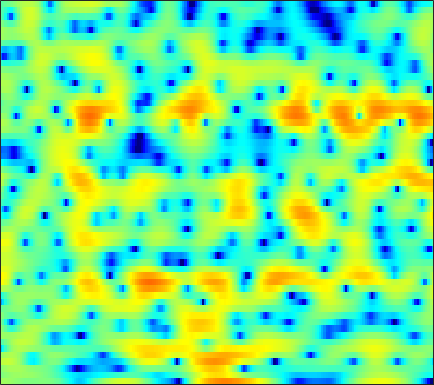

The data file committed next to this chart (first rows):
1.4106, 1.3774, 1.3134, 1.1986, 1.0892, 0.92117, 0.73026, 0.58493, 0.38669, 0.22138, 0.066207, -0.0050941, -0.07009, -0.095313, -0.097777, -0.077265, -0.038894, -0.0023786, 0.030147, 0.050415, 0.035284, -0.0077883, -0.12197, -0.2984
-0.1853, 0.1076, 0.438, 0.7055, 0.8664, 1.035, 1.149, 1.208, 1.253, 1.263, 1.242, 1.209, 1.142, 1.052, 0.9664, 0.8327, 0.6701, 0.53, 0.3147, 0.06644, -0.2217, -0.4661, -0.8327, -1.247
0.3501, 0.7566, 1.178, 1.484, 1.636, 1.75, 1.772, 1.737, 1.631, 1.467, 1.261, 1.093, 0.8596, 0.6347, 0.4745, 0.2844, 0.1183, 0.005114, -0.1442, -0.3042, -0.5034, -0.6908, -1.006, -1.415
2.659, 2.856, 3.024, 3.069, 3.013, 2.808, 2.439, 2.041, 1.342, 0.412, -0.7674, -1.819, -3.411, -5.038, -5.992, -6.354, -5.562, -4.588, -3.245, -2.093, -1.21, -0.7197, -0.2749, -0.05827
1.135, 1.346, 1.635, 1.881, 2.007, 2.047, 1.911, 1.677, 1.161, 0.3985, -0.6512, -1.609, -3.082, -4.564, -5.399, -5.622, -4.828, -3.904, -2.636, -1.546, -0.6972, -0.1995, 0.2828, 0.5838
-7.716, -5.322, -2.884, -1.125, -0.1436, 0.8175, 1.462, 1.774, 1.988, 2.019, 1.901, 1.749, 1.482, 1.19, 0.9723, 0.7232, 0.5145, 0.3707, 0.1833, -0.01311, -0.2387, -0.4266, -0.6917, -0.9529
-2.275, -1.625, -0.6549, 0.2712, 0.8825, 1.569, 2.101, 2.412, 2.711, 2.889, 2.952, 2.926, 2.801, 2.579, 2.331, 1.899, 1.329, 0.7964, -0.07217, -1.159, -2.508, -3.717, -5.586, -7.586
1.425, 1.232, 1.069, 1.012, 1.035, 1.154, 1.361, 1.552, 1.83, 2.097, 2.313, 2.426, 2.485, 2.422, 2.281, 1.96, 1.467, 0.9657, 0.09515, -1.042, -2.496, -3.834, -5.959, -8.352
0.7517, -0.215, -1.592, -2.899, -3.634, -3.921, -3.355, -2.563, -1.387, -0.2961, 0.6021, 1.129, 1.646, 1.978, 2.113, 2.15, 2.043, 1.894, 1.591, 1.202, 0.7437, 0.3773, -0.11, -0.5471
-0.4666, -1.995, -4.647, -8.374, -12.05, -14.03, -9.615, -6.742, -4.05, -2.229, -0.9893, -0.3373, 0.244, 0.5674, 0.6969, 0.7762, 0.7978, 0.8159, 0.8679, 0.9722, 1.13, 1.271, 1.472, 1.661
0.4175, -0.1773, -0.9327, -1.55, -1.863, -2.007, -1.829, -1.564, -1.153, -0.8091, -0.6607, -0.7018, -0.9944, -1.584, -2.205, -3.21, -4.171, -4.578, -4.373, -3.382, -2.04, -1.038, 0.1597, 1.152
-1.131, -1.069, -0.8328, -0.5006, -0.246, 0.09392, 0.3745, 0.5278, 0.6288, 0.5676, 0.285, -0.1063, -0.9304, -2.21, -3.557, -6.141, -10.2, -14.41, -13.88, -8.318, -4.611, -2.655, -0.7409, 0.6599
-9.807, -7.043, -4.261, -2.338, -1.28, -0.2483, 0.4582, 0.8214, 1.097, 1.186, 1.108, 0.9263, 0.539, 0.01775, -0.456, -1.106, -1.64, -1.86, -1.821, -1.416, -0.7819, -0.2507, 0.393, 0.9044
-4.717, -3.735, -2.337, -1.182, -0.5016, 0.1793, 0.6211, 0.8508, 1.067, 1.18, 1.234, 1.244, 1.201, 1.117, 1.037, 0.928, 0.8203, 0.7617, 0.7299, 0.7571, 0.7955, 0.8087, 0.7927, 0.6507
2.244, 2.087, 1.844, 1.51, 1.178, 0.5973, -0.0125, -0.4095, -0.7092, -0.6541, -0.3634, -0.07361, 0.2804, 0.5048, 0.5602, 0.5113, 0.3989, 0.2799, 0.1759, 0.1411, 0.2164, 0.2882, 0.3514, 0.2836
5.768, 5.325, 4.474, 3.231, 1.944, -0.4202, -3.958, -7.948, -13.88, -8.987, -4.659, -2.749, -1.292, -0.7397, -0.7922, -1.421, -2.606, -3.713, -5.048, -5.226, -4.097, -2.912, -1.525, -0.525
5.979, 5.691, 5.043, 4.077, 3.144, 1.625, -0.104, -1.321, -2.329, -2.317, -1.709, -1.237, -0.9268, -1.091, -1.592, -2.836, -4.962, -7.257, -11.25, -12.21, -8.613, -6.221, -3.975, -2.586
4.321, 4.332, 4.157, 3.807, 3.452, 2.88, 2.275, 1.84, 1.334, 0.9318, 0.5861, 0.3391, -0.03731, -0.5045, -0.94, -1.634, -2.405, -2.963, -3.559, -3.886, -3.901, -3.833, -3.74, -3.775
3.204, 3.357, 3.41, 3.309, 3.143, 2.844, 2.474, 2.172, 1.744, 1.318, 0.9013, 0.5963, 0.2002, -0.1979, -0.4943, -0.8958, -1.283, -1.575, -1.932, -2.28, -2.621, -2.881, -3.286, -3.803
3.134, 3.263, 3.298, 3.173, 2.988, 2.64, 2.187, 1.801, 1.251, 0.6964, 0.196, -0.1303, -0.474, -0.7296, -0.8712, -1.026, -1.171, -1.292, -1.499, -1.75, -2.082, -2.361, -2.777, -3.251
4.024, 4.087, 4.015, 3.757, 3.439, 2.828, 2.011, 1.275, 0.1713, -0.9885, -2.022, -2.557, -2.813, -2.583, -2.239, -1.74, -1.332, -1.13, -1.037, -1.147, -1.449, -1.812, -2.434, -3.152
4.923, 5.03, 4.978, 4.691, 4.293, 3.481, 2.295, 1.079, -1.099, -4.263, -9.185, -14.46, -12.55, -7.095, -4.581, -2.398, -1.074, -0.4624, -0.06589, -0.08617, -0.4785, -1.036, -2.178, -3.88
3.288, 3.603, 3.813, 3.763, 3.554, 3.039, 2.217, 1.381, -0.04158, -1.745, -3.47, -4.349, -4.407, -3.412, -2.466, -1.388, -0.6299, -0.2823, -0.08449, -0.1658, -0.5252, -0.9671, -1.819, -2.971
0.3373, 0.8356, 1.311, 1.593, 1.702, 1.71, 1.566, 1.381, 1.029, 0.6256, 0.2388, -0.004651, -0.2376, -0.3738, -0.456, -0.5713, -0.7523, -0.9487, -1.259, -1.576, -1.853, -2.008, -2.131, -2.169
-1.518, -1.238, -0.8738, -0.4182, -0.02564, 0.5211, 1.04, 1.373, 1.704, 1.881, 1.916, 1.854, 1.633, 1.235, 0.8038, 0.03486, -0.9922, -1.921, -3.323, -4.629, -5.341, -5.207, -4.307, -3.12
-4.178, -5.249, -6.009, -5.143, -3.728, -1.706, 0.03916, 1.074, 2.145, 2.877, 3.302, 3.429, 3.35, 2.963, 2.448, 1.394, -0.1963, -1.856, -5.113, -10.78, -25.36, -14.52, -7.426, -3.909
-6.306, -9.513, -14.22, -11.03, -7.355, -3.845, -1.418, -0.04147, 1.352, 2.382, 3.092, 3.427, 3.627, 3.549, 3.304, 2.712, 1.837, 1.007, -0.22, -1.368, -2.061, -2.116, -1.684, -1.099
-2.535, -3.327, -4.042, -4.176, -3.902, -3.171, -2.251, -1.485, -0.4502, 0.5091, 1.343, 1.864, 2.385, 2.7, 2.8, 2.775, 2.585, 2.355, 1.979, 1.574, 1.206, 0.9548, 0.636, 0.2834
-0.9789, -1.87, -3.099, -4.287, -5.047, -5.624, -5.415, -4.745, -3.425, -2.014, -0.7239, 0.118, 1.038, 1.722, 2.095, 2.432, 2.595, 2.618, 2.538, 2.335, 2.048, 1.787, 1.35, 0.8611
0.3259, -0.9317, -3.105, -6.13, -9.451, -17.63, -19.41, -11.9, -6.964, -3.984, -1.949, -0.8226, 0.3296, 1.203, 1.7, 2.199, 2.539, 2.695, 2.755, 2.658, 2.351, 2.001, 1.388, 0.6648
2.601, 1.564, -0.0367, -1.83, -3.21, -4.648, -5.035, -4.583, -3.483, -2.337, -1.373, -0.7831, -0.1416, 0.4058, 0.8095, 1.345, 1.864, 2.202, 2.521, 2.611, 2.384, 1.939, 0.9238, -0.766
3.125, 2.437, 1.509, 0.575, -0.06424, -0.7893, -1.319, -1.609, -1.917, -2.217, -2.636, -3.055, -3.696, -4.211, -4.204, -3.415, -2.016, -0.8922, 0.404, 1.289, 1.746, 1.764, 1.301, 0.2318
0.009979, -0.5093, -1.198, -1.885, -2.351, -2.945, -3.479, -3.871, -4.434, -5.158, -6.253, -7.516, -10.22, -15.79, -29.88, -15.71, -8.508, -5.399, -2.565, -0.6257, 0.6767, 1.345, 1.907, 2.218
-5.496, -5.872, -6.442, -7.054, -7.548, -8.112, -8.472, -8.511, -8.415, -8.269, -8.225, -8.36, -8.676, -8.826, -8.61, -7.503, -5.717, -4.255, -2.397, -0.7977, 0.5084, 1.309, 2.183, 2.887
-11.89, -11.55, -11.81, -12.94, -14.42, -16.98, -18.34, -16.95, -13.92, -11.38, -9.499, -8.385, -7.199, -6.162, -5.401, -4.353, -3.227, -2.357, -1.202, -0.1082, 0.8986, 1.581, 2.404, 3.099
-12.95, -12.24, -12.2, -13.17, -14.51, -16.9, -18.15, -16.57, -13.36, -10.57, -8.455, -7.197, -5.827, -4.721, -3.968, -3.04, -2.163, -1.504, -0.6455, 0.211, 1.038, 1.638, 2.372, 3.03
-7.233, -7.234, -7.343, -7.544, -7.736, -7.896, -7.787, -7.488, -6.796, -5.966, -5.125, -4.553, -3.886, -3.329, -2.985, -2.555, -2.098, -1.709, -1.08, -0.3389, 0.4945, 1.133, 1.934, 2.659
-1.937, -2.041, -2.181, -2.305, -2.391, -2.48, -2.484, -2.442, -2.309, -2.154, -2.044, -2.017, -2.114, -2.395, -2.751, -3.371, -3.954, -4.16, -3.765, -2.65, -1.194, -0.1304, 1.148, 2.136
1.53, 1.42, 1.214, 0.9214, 0.6934, 0.4042, 0.1708, 0.07203, -0.007064, -0.01459, -0.05915, -0.1911, -0.6207, -1.503, -2.557, -4.856, -9.039, -15.33, -16.98, -7.564, -3.243, -1.192, 0.6689, 1.848
2.282, 2.146, 1.748, 1.098, 0.4541, -0.495, -1.385, -1.718, -1.624, -1.034, -0.2727, 0.161, 0.4549, 0.2997, -0.09721, -0.9987, -2.138, -2.807, -2.803, -1.776, -0.4909, 0.3642, 1.12, 1.538
0.9104, 0.9764, 0.5967, -0.3873, -1.688, -4.574, -9.656, -16.49, -11.42, -5.347, -2.046, -0.4427, 0.9741, 1.814, 2.143, 2.344, 2.345, 2.306, 2.233, 2.097, 1.817, 1.47, 0.7357, -0.3226
-1.176, -0.4926, -0.1874, -0.5549, -1.19, -2.499, -3.897, -4.49, -4.045, -2.591, -0.9996, 0.04324, 1.16, 2.024, 2.516, 2.979, 3.255, 3.324, 3.202, 2.801, 2.062, 1.159, -0.5864, -3.46
-1.88, -1.072, -0.4321, -0.2208, -0.2753, -0.508, -0.8547, -1.092, -1.254, -1.262, -1.079, -0.8447, -0.4019, 0.1782, 0.6638, 1.288, 1.81, 2.076, 2.229, 2.124, 1.708, 1.184, 0.2029, -1.029
-0.4231, 0.07739, 0.4995, 0.6663, 0.6039, 0.3137, -0.2168, -0.7686, -1.707, -2.827, -4.013, -4.709, -4.875, -3.989, -2.9, -1.365, -0.06171, 0.7056, 1.44, 1.843, 1.942, 1.876, 1.592, 1.222
1.373, 1.629, 1.794, 1.737, 1.543, 1.04, 0.244, -0.5862, -2.155, -4.467, -8.236, -13.3, -30.4, -11.29, -6.81, -3.251, -0.9694, 0.2212, 1.321, 1.975, 2.292, 2.336, 2.209, 1.907
1.99, 2.07, 2.061, 1.901, 1.686, 1.251, 0.6327, 0.03237, -0.9471, -2.119, -3.349, -4.076, -4.331, -3.595, -2.626, -1.202, 0.0521, 0.8081, 1.52, 1.912, 2.013, 1.89, 1.514, 0.89
1.501, 1.442, 1.323, 1.168, 1.016, 0.7851, 0.5094, 0.2746, -0.02963, -0.2995, -0.4544, -0.4729, -0.3232, 0.03173, 0.3971, 0.9417, 1.447, 1.751, 1.993, 2.011, 1.746, 1.356, 0.5278, -0.6664
0.1016, -0.12, -0.3486, -0.4892, -0.5557, -0.6063, -0.6225, -0.5975, -0.5142, -0.3322, -0.03452, 0.2624, 0.735, 1.272, 1.682, 2.18, 2.581, 2.779, 2.887, 2.764, 2.363, 1.857, 0.8419, -0.6316
-3.515, -4.117, -4.474, -4.382, -4.176, -3.92, -3.767, -3.679, -3.521, -3.093, -2.338, -1.571, -0.4266, 0.6926, 1.452, 2.303, 2.944, 3.281, 3.528, 3.531, 3.3, 2.958, 2.274, 1.336
-11.84, -16.36, -15.52, -11.26, -9.39, -8.279, -8.402, -9.242, -11.11, -12.03, -9.421, -6.702, -3.612, -1.296, 0.04153, 1.389, 2.338, 2.836, 3.241, 3.41, 3.387, 3.255, 2.98, 2.602
-7.655, -9.138, -9.492, -8.507, -7.77, -7.388, -7.909, -8.984, -11.19, -12.45, -9.689, -6.821, -3.673, -1.395, -0.127, 1.106, 1.919, 2.298, 2.569, 2.643, 2.578, 2.495, 2.375, 2.279
-1.2, -1.683, -2.11, -2.321, -2.409, -2.513, -2.643, -2.728, -2.738, -2.45, -1.778, -1.093, -0.1104, 0.7763, 1.293, 1.74, 1.883, 1.792, 1.453, 0.9167, 0.3154, -0.0603, -0.3417, -0.2571
1.431, 1.164, 0.8683, 0.6647, 0.571, 0.5306, 0.5876, 0.6926, 0.9007, 1.186, 1.537, 1.799, 2.083, 2.25, 2.247, 2.006, 1.43, 0.7454, -0.597, -2.528, -5.1, -7.294, -8.931, -7.405
1.516, 1.259, 0.9303, 0.6891, 0.6143, 0.6766, 0.9168, 1.183, 1.623, 2.075, 2.469, 2.697, 2.869, 2.836, 2.653, 2.154, 1.317, 0.4182, -1.238, -3.518, -6.682, -9.629, -12.24, -9.836
0.1002, -0.4643, -1.327, -2.123, -2.464, -2.317, -1.499, -0.6405, 0.5551, 1.612, 2.432, 2.876, 3.243, 3.325, 3.201, 2.795, 2.113, 1.425, 0.3301, -0.9243, -2.153, -2.938, -3.556, -3.623
-1.607, -2.704, -4.998, -8.951, -13.85, -13.93, -7.141, -3.895, -0.9889, 0.9705, 2.303, 2.983, 3.535, 3.747, 3.699, 3.381, 2.791, 2.197, 1.242, 0.1543, -0.9225, -1.617, -2.235, -2.43
-1.9, -2.401, -3.49, -4.875, -5.645, -5.325, -3.508, -1.895, 0.004499, 1.478, 2.534, 3.085, 3.522, 3.664, 3.585, 3.224, 2.569, 1.865, 0.5945, -1.065, -3.194, -4.998, -7.113, -7.222
-1.884, -1.448, -1.105, -0.8618, -0.6676, -0.2933, 0.2371, 0.6923, 1.288, 1.799, 2.185, 2.377, 2.518, 2.509, 2.398, 2.09, 1.544, 0.9243, -0.2618, -2.02, -4.615, -7.415, -12.4, -12.31
